Labelled photos from "cork_oak_dataset", an image-classification folder in nteno555/bu-rise-research. The possible labels are: healthy, Biscogniauxia, Phytophthora.

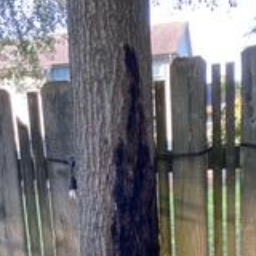
Label: Phytophthora

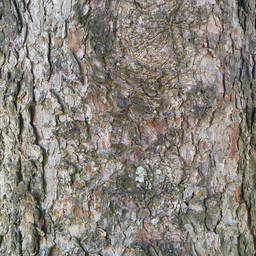
Label: healthy

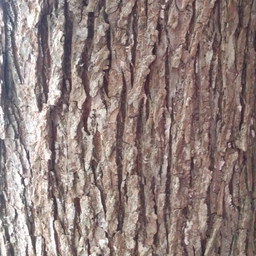
Label: healthy

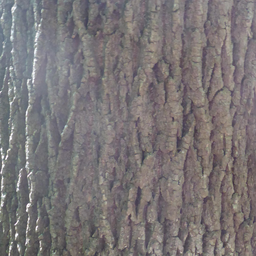
Label: healthy

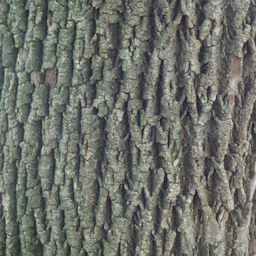
Label: healthy

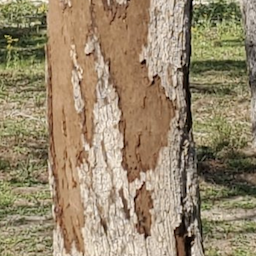
Label: Biscogniauxia
